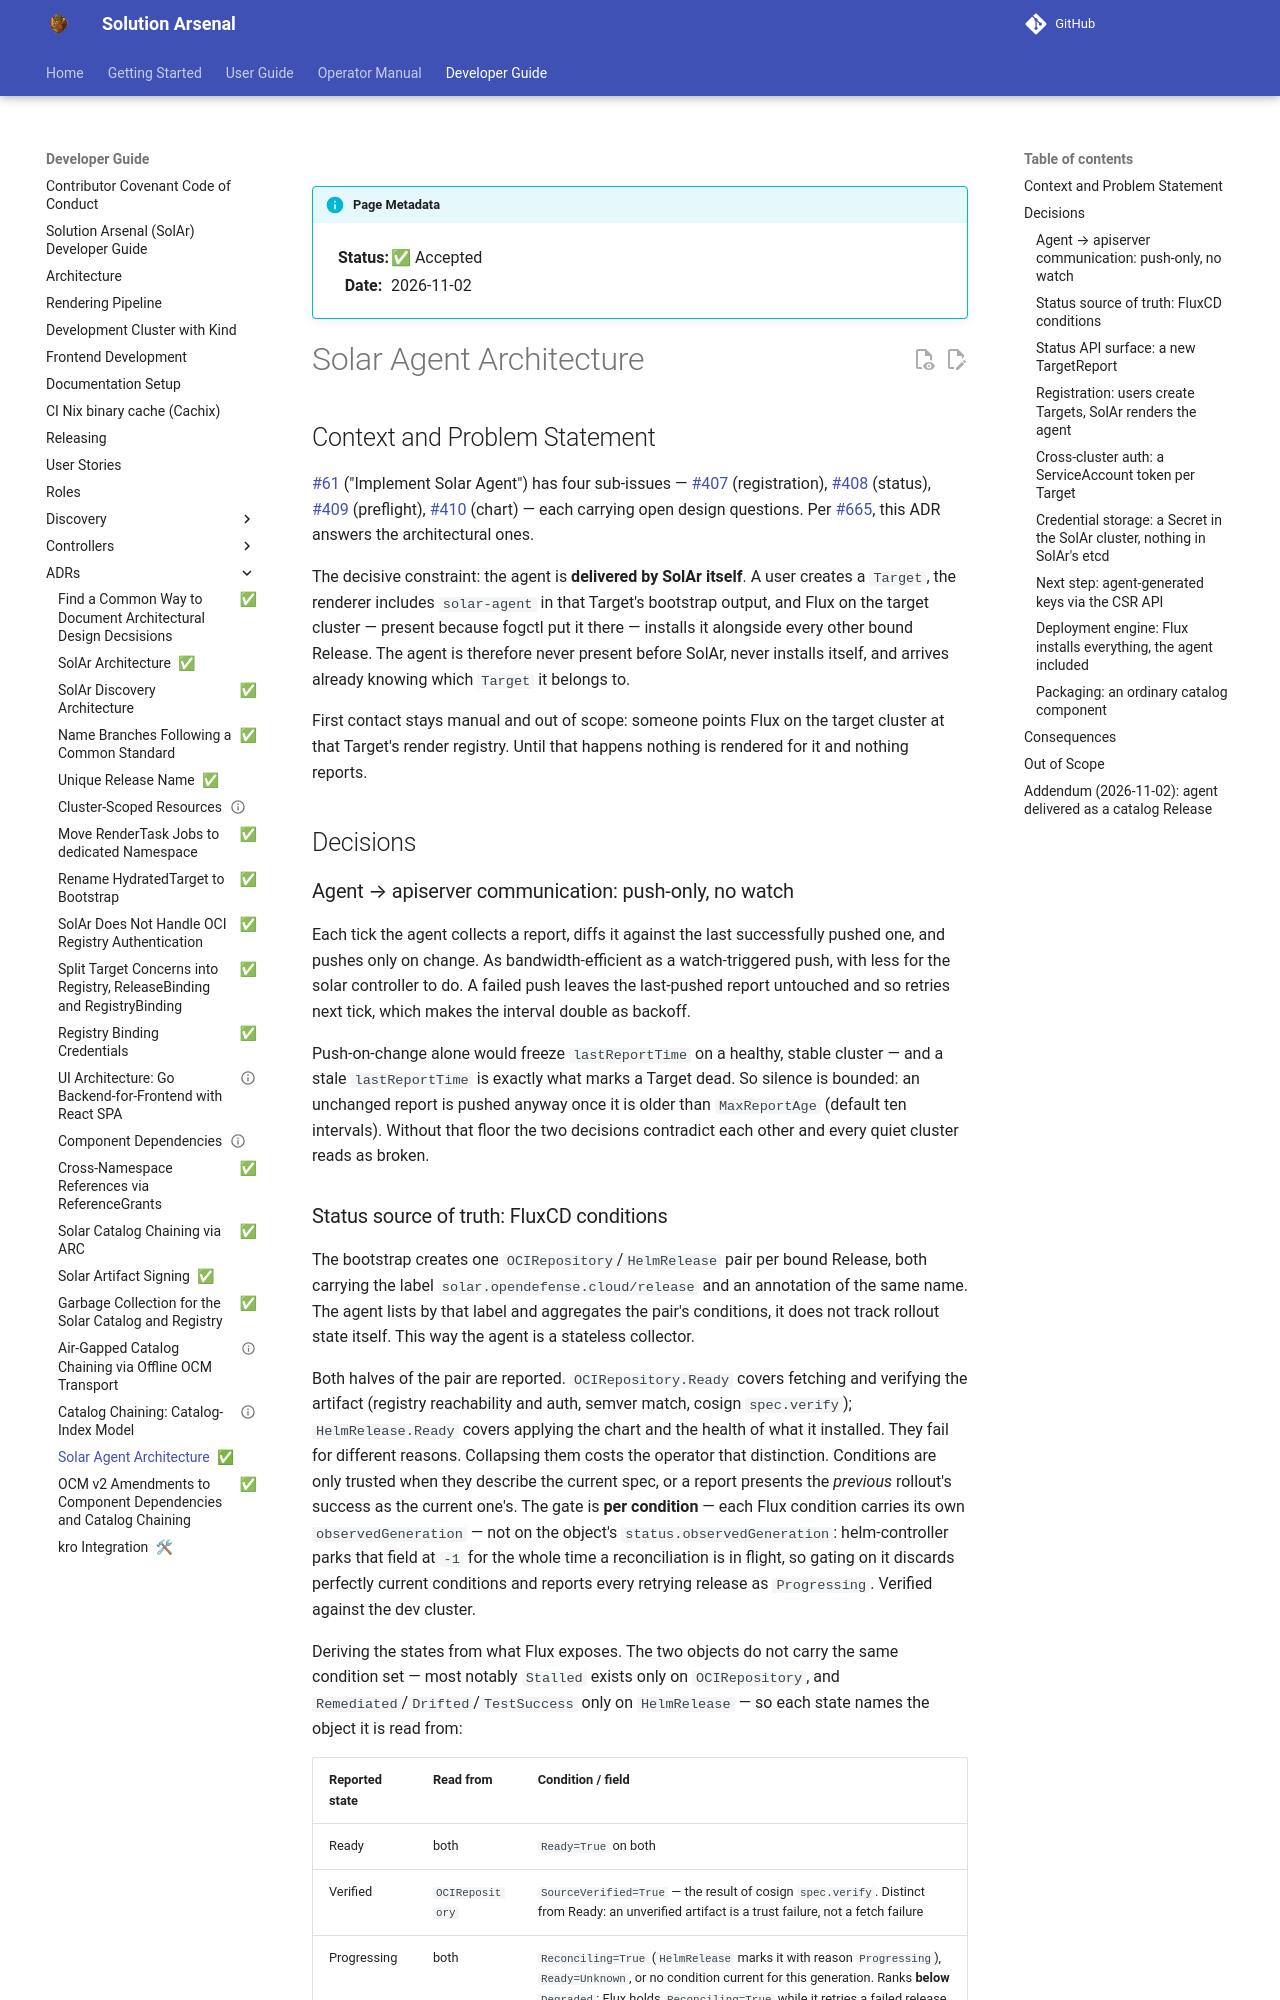

repository: opendefensecloud/solution-arsenal · page: v0.5.0/developer-guide/adrs/018-Solar-Agent-Architecture/index.html · generator: mkdocs

---
status: accepted
date: 2026-11-02
---

# Solar Agent Architecture

## Context and Problem Statement

[#61](https://github.com/opendefensecloud/solution-arsenal/issues/61) ("Implement Solar Agent") has four
sub-issues — [#407](https://github.com/opendefensecloud/solution-arsenal/issues/407) (registration),
[#408](https://github.com/opendefensecloud/solution-arsenal/issues/408) (status),
[#409](https://github.com/opendefensecloud/solution-arsenal/issues/409) (preflight),
[#410](https://github.com/opendefensecloud/solution-arsenal/issues/410) (chart) — each carrying open design
questions. Per [#665](https://github.com/opendefensecloud/solution-arsenal/issues/665), this ADR answers the
architectural ones.

The decisive constraint: the agent is **delivered by SolAr itself**. A user creates a `Target`, the renderer
includes `solar-agent` in that Target's bootstrap output, and Flux on the target cluster — present because fogctl
put it there — installs it alongside every other bound Release. The agent is therefore never present before SolAr,
never installs itself, and arrives already knowing which `Target` it belongs to.

First contact stays manual and out of scope: someone points Flux on the target cluster at that Target's render
registry. Until that happens nothing is rendered for it and nothing reports.

## Decisions

### Agent → apiserver communication: push-only, no watch

Each tick the agent collects a report, diffs it against the last successfully pushed one, and pushes only on
change. As bandwidth-efficient as a watch-triggered push, with less for the solar controller to do. A failed push
leaves the last-pushed report untouched and so retries next tick, which makes the interval double as backoff.

Push-on-change alone would freeze `lastReportTime` on a healthy, stable cluster — and a stale `lastReportTime` is
exactly what marks a Target dead. So silence is bounded: an unchanged report is pushed anyway once it is older than
`MaxReportAge` (default ten intervals). Without that floor the two decisions contradict each other and every quiet
cluster reads as broken.
